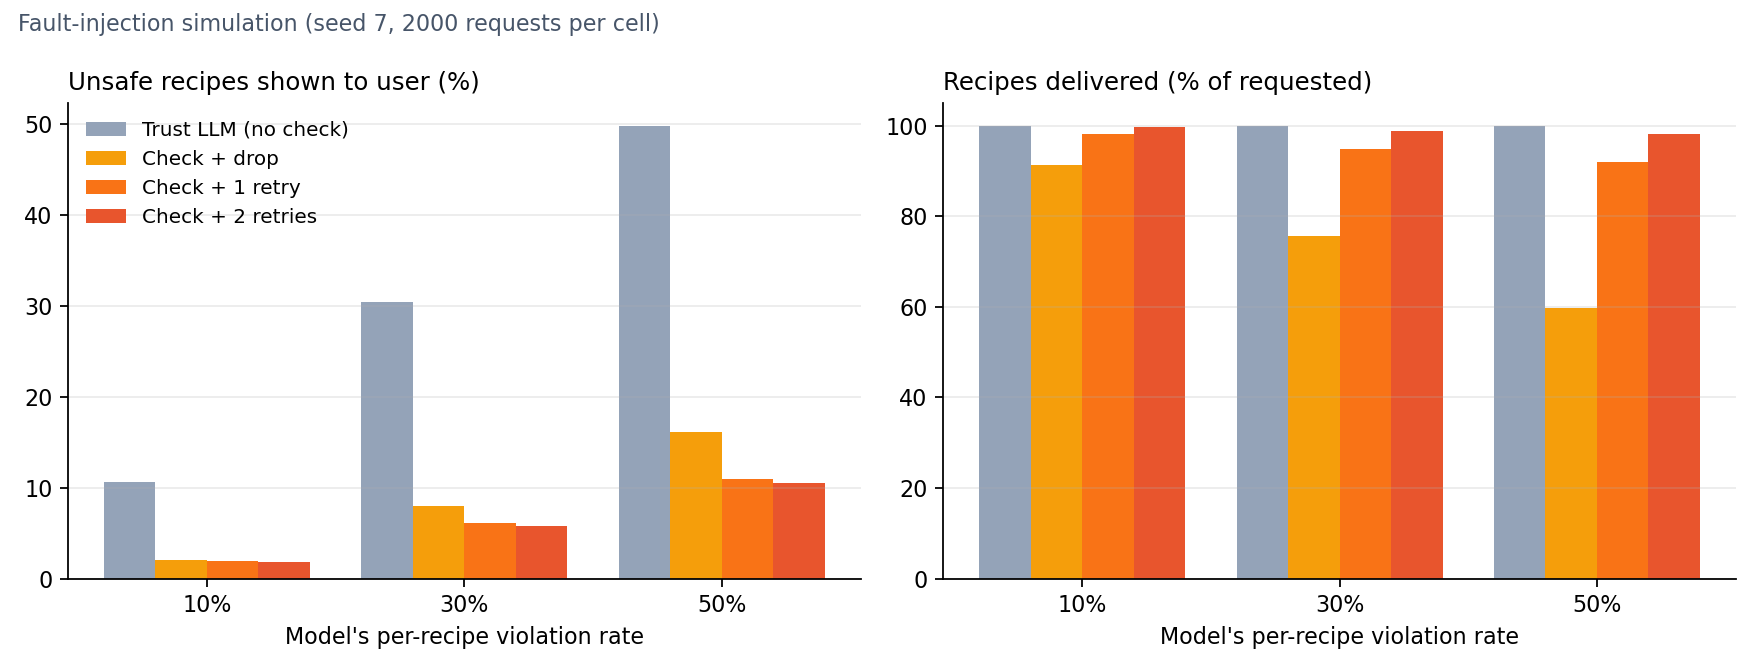

Values plotted in this chart, from the file beside it:
p_violate, mode, unsafe_shown_pct, recipes_delivered_pct, llm_calls_per_request
0.10, trust, 10.62, 100, 1.00
0.10, check, 2.06, 91.27, 1.00
0.10, retry1, 2.00, 98.25, 1.23
0.10, retry2, 1.81, 99.67, 1.28
0.30, trust, 30.43, 100, 1.00
0.30, check, 8.00, 75.62, 1.00
0.30, retry1, 6.10, 94.87, 1.58
0.30, retry2, 5.85, 98.83, 1.72
0.50, trust, 49.83, 100, 1.00
0.50, check, 16.11, 59.80, 1.00
0.50, retry1, 11.00, 91.95, 1.79
0.50, retry2, 10.54, 98.17, 2.02
